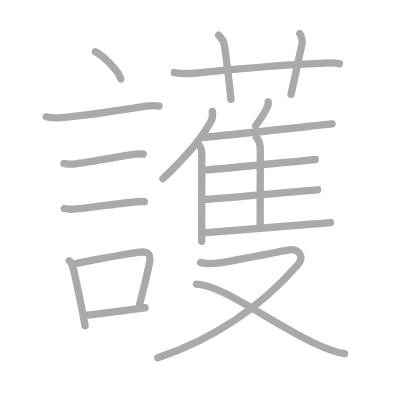
t = 0.00 s
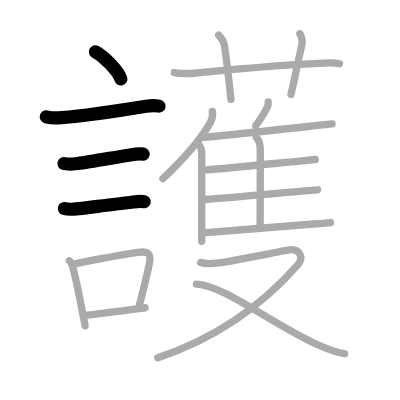
t = 4.00 s
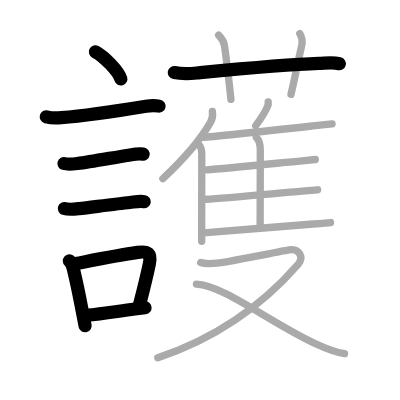
t = 8.00 s
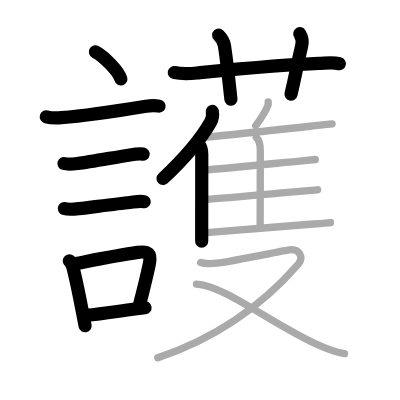
t = 12.00 s
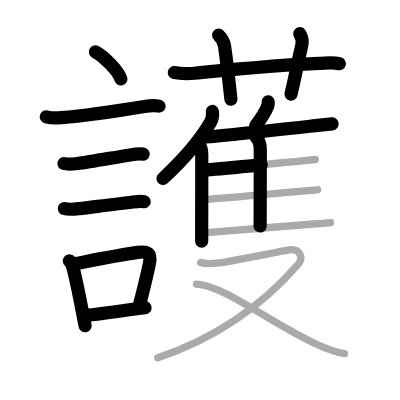
t = 15.50 s
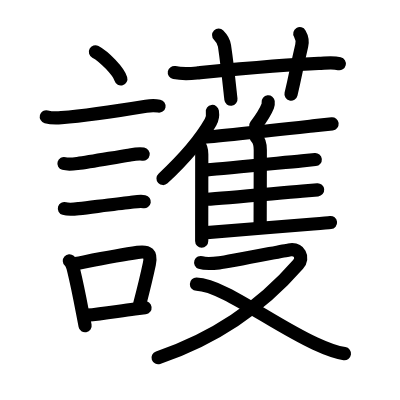
t = 20.00 s

The animated SVG that drew these frames (rendered in a browser with its animation timeline set to each time). Animation: 20 SMIL elements (animate=20); one cycle of 20.00 s.

<?xml version="1.0" standalone="no"?>
<!DOCTYPE svg PUBLIC "-//W3C//DTD SVG 1.1//EN"   "http://www.w3.org/Graphics/SVG/1.1/DTD/svg11.dtd">
<svg width="400px" height="400px"  version="1.1" xmlns="http://www.w3.org/2000/svg">
  <defs>
    <marker id="Triangle" viewBox="0 0 10 10" refX="0" refY="5" markerUnits="strokeWidth" markerWidth="3" style="stroke-opacity:0%;fill:#aaaaaa;" markerHeight="2" orient="auto">
      <path d="M 0 0 L 10 5 L 0 10 z" />
    </marker>
    
    <marker id="Arrow" viewBox="0 0 10 10" refX="5" refY="5" markerUnits="strokeWidth" markerWidth="1.8" style="stroke-opacity:0%;fill:#770000;" markerHeight="2" orient="auto">
      <path d="M 0 4 L 6 4 L 4 1 L 10 5 L 4 9 L 6 6 L 0 6 z" />
        <circle cx="5" cy="5" r="5" />
      </marker>
    
    <marker id="TriangleRed" viewBox="0 0 10 10" refX="0" refY="5" markerUnits="strokeWidth" markerWidth="3" style="stroke-opacity:0%;fill:#CC0000;" markerHeight="2" orient="auto">
      <path d="M 0 0 L 10 5 L 0 10 z" />
    </marker>
    
    <marker id="ArrowRed" viewBox="0 0 10 10" refX="5" refY="5" markerUnits="strokeWidth" markerWidth="1.8" style="stroke-opacity:0%;fill:#CC0000;" markerHeight="2" orient="auto">
      <path d="M 0 4 L 6 4 L 4 1 L 10 5 L 4 9 L 6 6 L 0 6 z" />
        <circle cx="5" cy="5" r="5" />
      </marker>
    
  </defs>
  
  <path style="fill:#ffffff; fill-opacity:100%; fill-rule:evenodd; stroke-width:0;" d="M 0 0 L 400px 0 L 400px 400px L 0 400px L 0 0" />

  <g transform="scale(3.6697247706422 3.6697247706422)">
<path style="fill:none; fill-opacity:0%; fill-rule:evenodd; stroke:#aaaaaa; stroke-opacity:100%; stroke-width: 1.5pt; stroke-linejoin:round; stroke-linecap:round;" d="M26 14.12c2.45 1.3 6.32 5.35 6.93 7.38"></path>
<path style="fill:none; fill-opacity:0%; fill-rule:evenodd; stroke:#aaaaaa; stroke-opacity:100%; stroke-width: 1.5pt; stroke-linejoin:round; stroke-linecap:round;" d="M12.62 31.83c1.13 0.3 2.76 0.34 4.1 0.23c6.78-0.56 15.03-1.81 23.08-3.12c1.17-0.19 2.95-0.14 3.54-0.02"></path>
<path style="fill:none; fill-opacity:0%; fill-rule:evenodd; stroke:#aaaaaa; stroke-opacity:100%; stroke-width: 1.5pt; stroke-linejoin:round; stroke-linecap:round;" d="M17.43 44.56c1.15 0.33 2.54 0.14 3.7-0.01c3.37-0.43 9.74-1.61 13.88-2.27c1.25-0.2 2.75-0.49 4.01-0.28"></path>
<path style="fill:none; fill-opacity:0%; fill-rule:evenodd; stroke:#aaaaaa; stroke-opacity:100%; stroke-width: 1.5pt; stroke-linejoin:round; stroke-linecap:round;" d="M17.55 56.83c1.18 0.36 2.76 0.16 3.97 0.02c3.91-0.46 10.3-1.31 13.86-1.67c1.28-0.13 2.68-0.44 3.95-0.21"></path>
<path style="fill:none; fill-opacity:0%; fill-rule:evenodd; stroke:#aaaaaa; stroke-opacity:100%; stroke-width: 1.5pt; stroke-linejoin:round; stroke-linecap:round;" d="M18.9 71.06c0.8 0.71 0.99 1.85 1.23 2.82c0.72 2.94 1.6 7.3 2.36 11.25c0.25 1.28 0.48 2.52 0.7 3.65"></path>
<path style="fill:none; fill-opacity:0%; fill-rule:evenodd; stroke:#aaaaaa; stroke-opacity:100%; stroke-width: 1.5pt; stroke-linejoin:round; stroke-linecap:round;" d="M20.67 71.81c7.44-1.43 11.65-2.27 16.84-3.03c2.87-0.42 3.79 0.29 3.19 3.12c-0.65 3.06-1.33 5.96-2.67 11.09"></path>
<path style="fill:none; fill-opacity:0%; fill-rule:evenodd; stroke:#aaaaaa; stroke-opacity:100%; stroke-width: 1.5pt; stroke-linejoin:round; stroke-linecap:round;" d="M23.71 85.89c4.05-0.39 8.01-1.03 13.02-1.68c0.89-0.12 1.82-0.23 2.79-0.35"></path>
<path style="fill:none; fill-opacity:0%; fill-rule:evenodd; stroke:#aaaaaa; stroke-opacity:100%; stroke-width: 1.5pt; stroke-linejoin:round; stroke-linecap:round;" d="M47.5 19.78c2.5 0.47 4.33 0.28 6.37 0.09c8.95-0.85 23.74-2.27 33-2.58c1.89-0.06 3.78-0.37 5.63 0.08"></path>
<path style="fill:none; fill-opacity:0%; fill-rule:evenodd; stroke:#aaaaaa; stroke-opacity:100%; stroke-width: 1.5pt; stroke-linejoin:round; stroke-linecap:round;" d="M59.58 9.57c0.92 0.92 1.49 2.2 1.59 2.89c0.94 6.41 1.49 12.27 1.76 14.6"></path>
<path style="fill:none; fill-opacity:0%; fill-rule:evenodd; stroke:#aaaaaa; stroke-opacity:100%; stroke-width: 1.5pt; stroke-linejoin:round; stroke-linecap:round;" d="M81.7 9.19c0.55 0.94 0.76 2.23 0.51 3.28c-1.44 6.14-1.59 7.66-2.92 13.24"></path>
<path style="fill:none; fill-opacity:0%; fill-rule:evenodd; stroke:#aaaaaa; stroke-opacity:100%; stroke-width: 1.5pt; stroke-linejoin:round; stroke-linecap:round;" d="M57.87 30.37c0.14 0.92-0.04 2.13-0.49 2.91c-2.85 5.02-6.46 9.28-12.99 15.4"></path>
<path style="fill:none; fill-opacity:0%; fill-rule:evenodd; stroke:#aaaaaa; stroke-opacity:100%; stroke-width: 1.5pt; stroke-linejoin:round; stroke-linecap:round;" d="M54.23 39.49c0.58 0.58 0.75 1.51 0.75 2.63c0 5.53-0.01 14.01-0.02 19.38c0 1.9 0 3.4 0 4.25"></path>
<path style="fill:none; fill-opacity:0%; fill-rule:evenodd; stroke:#aaaaaa; stroke-opacity:100%; stroke-width: 1.5pt; stroke-linejoin:round; stroke-linecap:round;" d="M73.08 27.75c0.04 0.36-0.01 0.83-0.13 1.14c-0.77 1.96-1.5 2.97-3.26 5.36"></path>
<path style="fill:none; fill-opacity:0%; fill-rule:evenodd; stroke:#aaaaaa; stroke-opacity:100%; stroke-width: 1.5pt; stroke-linejoin:round; stroke-linecap:round;" d="M55.68 37.41c5.27-0.44 21.87-2.26 30.21-3.17c2.3-0.25 3.97-0.44 4.6-0.5"></path>
<path style="fill:none; fill-opacity:0%; fill-rule:evenodd; stroke:#aaaaaa; stroke-opacity:100%; stroke-width: 1.5pt; stroke-linejoin:round; stroke-linecap:round;" d="M69.85 37.45c0.66 0.66 1.08 1.92 1.08 3.45c0 5.86-0.04 10.35-0.04 20.75"></path>
<path style="fill:none; fill-opacity:0%; fill-rule:evenodd; stroke:#aaaaaa; stroke-opacity:100%; stroke-width: 1.5pt; stroke-linejoin:round; stroke-linecap:round;" d="M56.38 46.28c5.06-0.37 18.84-1.78 25.89-2.46c1.79-0.17 3.09-0.3 3.64-0.35"></path>
<path style="fill:none; fill-opacity:0%; fill-rule:evenodd; stroke:#aaaaaa; stroke-opacity:100%; stroke-width: 1.5pt; stroke-linejoin:round; stroke-linecap:round;" d="M56.23 54.3c5.26-0.31 18.65-1.59 26.14-2.23c2.02-0.17 3.52-0.3 4.18-0.35"></path>
<path style="fill:none; fill-opacity:0%; fill-rule:evenodd; stroke:#aaaaaa; stroke-opacity:100%; stroke-width: 1.5pt; stroke-linejoin:round; stroke-linecap:round;" d="M56.31 63.38c5.24-0.44 20.78-1.67 29.07-2.34c2.34-0.19 4.05-0.33 4.68-0.4"></path>
<path style="fill:none; fill-opacity:0%; fill-rule:evenodd; stroke:#aaaaaa; stroke-opacity:100%; stroke-width: 1.5pt; stroke-linejoin:round; stroke-linecap:round;" d="M54.69 71.54c1.31 0.46 2.55 0.37 5.04 0.09c2.5-0.28 17.3-3.25 19.02-3.53c2.88-0.48 4.11 2.08 2.48 3.95C71.25 83.5 58.25 92.38 43 97.5"></path>
<path style="fill:none; fill-opacity:0%; fill-rule:evenodd; stroke:#aaaaaa; stroke-opacity:100%; stroke-width: 1.5pt; stroke-linejoin:round; stroke-linecap:round;" d="M53.53 77.42c7.09 0.18 20.43 10.7 32.3 16.18c2.55 1.18 5.25 2.37 8.05 2.77"></path>

<path style="fill:none; fill-opacity:0%; fill-rule:evenodd; stroke:#000000; stroke-opacity:100%; stroke-width: 2.7pt; stroke-linejoin:round; stroke-linecap:round;" d="M26 14.12c2.45 1.3 6.32 5.35 6.93 7.38" pathLength="100" stroke-dashoffset="100" stroke-dasharray="100 105"><animate id="dashAnim1" attributeName="stroke-dashoffset" from="100" to="0" dur="1s" calcMode="linear" fill="freeze"/></path>
<path style="fill:none; fill-opacity:0%; fill-rule:evenodd; stroke:#000000; stroke-opacity:100%; stroke-width: 2.7pt; stroke-linejoin:round; stroke-linecap:round;" d="M12.62 31.83c1.13 0.3 2.76 0.34 4.1 0.23c6.78-0.56 15.03-1.81 23.08-3.12c1.17-0.19 2.95-0.14 3.54-0.02" pathLength="100" stroke-dashoffset="100" stroke-dasharray="100 105"><animate id="dashAnim2" attributeName="stroke-dashoffset" from="100" to="0" dur="1s" calcMode="linear" begin="dashAnim1.end" fill="freeze"/></path>
<path style="fill:none; fill-opacity:0%; fill-rule:evenodd; stroke:#000000; stroke-opacity:100%; stroke-width: 2.7pt; stroke-linejoin:round; stroke-linecap:round;" d="M17.43 44.56c1.15 0.33 2.54 0.14 3.7-0.01c3.37-0.43 9.74-1.61 13.88-2.27c1.25-0.2 2.75-0.49 4.01-0.28" pathLength="100" stroke-dashoffset="100" stroke-dasharray="100 105"><animate id="dashAnim3" attributeName="stroke-dashoffset" from="100" to="0" dur="1s" calcMode="linear" begin="dashAnim2.end" fill="freeze"/></path>
<path style="fill:none; fill-opacity:0%; fill-rule:evenodd; stroke:#000000; stroke-opacity:100%; stroke-width: 2.7pt; stroke-linejoin:round; stroke-linecap:round;" d="M17.55 56.83c1.18 0.36 2.76 0.16 3.97 0.02c3.91-0.46 10.3-1.31 13.86-1.67c1.28-0.13 2.68-0.44 3.95-0.21" pathLength="100" stroke-dashoffset="100" stroke-dasharray="100 105"><animate id="dashAnim4" attributeName="stroke-dashoffset" from="100" to="0" dur="1s" calcMode="linear" begin="dashAnim3.end" fill="freeze"/></path>
<path style="fill:none; fill-opacity:0%; fill-rule:evenodd; stroke:#000000; stroke-opacity:100%; stroke-width: 2.7pt; stroke-linejoin:round; stroke-linecap:round;" d="M18.9 71.06c0.8 0.71 0.99 1.85 1.23 2.82c0.72 2.94 1.6 7.3 2.36 11.25c0.25 1.28 0.48 2.52 0.7 3.65" pathLength="100" stroke-dashoffset="100" stroke-dasharray="100 105"><animate id="dashAnim5" attributeName="stroke-dashoffset" from="100" to="0" dur="1s" calcMode="linear" begin="dashAnim4.end" fill="freeze"/></path>
<path style="fill:none; fill-opacity:0%; fill-rule:evenodd; stroke:#000000; stroke-opacity:100%; stroke-width: 2.7pt; stroke-linejoin:round; stroke-linecap:round;" d="M20.67 71.81c7.44-1.43 11.65-2.27 16.84-3.03c2.87-0.42 3.79 0.29 3.19 3.12c-0.65 3.06-1.33 5.96-2.67 11.09" pathLength="100" stroke-dashoffset="100" stroke-dasharray="100 105"><animate id="dashAnim6" attributeName="stroke-dashoffset" from="100" to="0" dur="1s" calcMode="linear" begin="dashAnim5.end" fill="freeze"/></path>
<path style="fill:none; fill-opacity:0%; fill-rule:evenodd; stroke:#000000; stroke-opacity:100%; stroke-width: 2.7pt; stroke-linejoin:round; stroke-linecap:round;" d="M23.71 85.89c4.05-0.39 8.01-1.03 13.02-1.68c0.89-0.12 1.82-0.23 2.79-0.35" pathLength="100" stroke-dashoffset="100" stroke-dasharray="100 105"><animate id="dashAnim7" attributeName="stroke-dashoffset" from="100" to="0" dur="1s" calcMode="linear" begin="dashAnim6.end" fill="freeze"/></path>
<path style="fill:none; fill-opacity:0%; fill-rule:evenodd; stroke:#000000; stroke-opacity:100%; stroke-width: 2.7pt; stroke-linejoin:round; stroke-linecap:round;" d="M47.5 19.78c2.5 0.47 4.33 0.28 6.37 0.09c8.95-0.85 23.74-2.27 33-2.58c1.89-0.06 3.78-0.37 5.63 0.08" pathLength="100" stroke-dashoffset="100" stroke-dasharray="100 105"><animate id="dashAnim8" attributeName="stroke-dashoffset" from="100" to="0" dur="1s" calcMode="linear" begin="dashAnim7.end" fill="freeze"/></path>
<path style="fill:none; fill-opacity:0%; fill-rule:evenodd; stroke:#000000; stroke-opacity:100%; stroke-width: 2.7pt; stroke-linejoin:round; stroke-linecap:round;" d="M59.58 9.57c0.92 0.92 1.49 2.2 1.59 2.89c0.94 6.41 1.49 12.27 1.76 14.6" pathLength="100" stroke-dashoffset="100" stroke-dasharray="100 105"><animate id="dashAnim9" attributeName="stroke-dashoffset" from="100" to="0" dur="1s" calcMode="linear" begin="dashAnim8.end" fill="freeze"/></path>
<path style="fill:none; fill-opacity:0%; fill-rule:evenodd; stroke:#000000; stroke-opacity:100%; stroke-width: 2.7pt; stroke-linejoin:round; stroke-linecap:round;" d="M81.7 9.19c0.55 0.94 0.76 2.23 0.51 3.28c-1.44 6.14-1.59 7.66-2.92 13.24" pathLength="100" stroke-dashoffset="100" stroke-dasharray="100 105"><animate id="dashAnim10" attributeName="stroke-dashoffset" from="100" to="0" dur="1s" calcMode="linear" begin="dashAnim9.end" fill="freeze"/></path>
<path style="fill:none; fill-opacity:0%; fill-rule:evenodd; stroke:#000000; stroke-opacity:100%; stroke-width: 2.7pt; stroke-linejoin:round; stroke-linecap:round;" d="M57.87 30.37c0.14 0.92-0.04 2.13-0.49 2.91c-2.85 5.02-6.46 9.28-12.99 15.4" pathLength="100" stroke-dashoffset="100" stroke-dasharray="100 105"><animate id="dashAnim11" attributeName="stroke-dashoffset" from="100" to="0" dur="1s" calcMode="linear" begin="dashAnim10.end" fill="freeze"/></path>
<path style="fill:none; fill-opacity:0%; fill-rule:evenodd; stroke:#000000; stroke-opacity:100%; stroke-width: 2.7pt; stroke-linejoin:round; stroke-linecap:round;" d="M54.23 39.49c0.58 0.58 0.75 1.51 0.75 2.63c0 5.53-0.01 14.01-0.02 19.38c0 1.9 0 3.4 0 4.25" pathLength="100" stroke-dashoffset="100" stroke-dasharray="100 105"><animate id="dashAnim12" attributeName="stroke-dashoffset" from="100" to="0" dur="1s" calcMode="linear" begin="dashAnim11.end" fill="freeze"/></path>
<path style="fill:none; fill-opacity:0%; fill-rule:evenodd; stroke:#000000; stroke-opacity:100%; stroke-width: 2.7pt; stroke-linejoin:round; stroke-linecap:round;" d="M73.08 27.75c0.04 0.36-0.01 0.83-0.13 1.14c-0.77 1.96-1.5 2.97-3.26 5.36" pathLength="100" stroke-dashoffset="100" stroke-dasharray="100 105"><animate id="dashAnim13" attributeName="stroke-dashoffset" from="100" to="0" dur="1s" calcMode="linear" begin="dashAnim12.end" fill="freeze"/></path>
<path style="fill:none; fill-opacity:0%; fill-rule:evenodd; stroke:#000000; stroke-opacity:100%; stroke-width: 2.7pt; stroke-linejoin:round; stroke-linecap:round;" d="M55.68 37.41c5.27-0.44 21.87-2.26 30.21-3.17c2.3-0.25 3.97-0.44 4.6-0.5" pathLength="100" stroke-dashoffset="100" stroke-dasharray="100 105"><animate id="dashAnim14" attributeName="stroke-dashoffset" from="100" to="0" dur="1s" calcMode="linear" begin="dashAnim13.end" fill="freeze"/></path>
<path style="fill:none; fill-opacity:0%; fill-rule:evenodd; stroke:#000000; stroke-opacity:100%; stroke-width: 2.7pt; stroke-linejoin:round; stroke-linecap:round;" d="M69.85 37.45c0.66 0.66 1.08 1.92 1.08 3.45c0 5.86-0.04 10.35-0.04 20.75" pathLength="100" stroke-dashoffset="100" stroke-dasharray="100 105"><animate id="dashAnim15" attributeName="stroke-dashoffset" from="100" to="0" dur="1s" calcMode="linear" begin="dashAnim14.end" fill="freeze"/></path>
<path style="fill:none; fill-opacity:0%; fill-rule:evenodd; stroke:#000000; stroke-opacity:100%; stroke-width: 2.7pt; stroke-linejoin:round; stroke-linecap:round;" d="M56.38 46.28c5.06-0.37 18.84-1.78 25.89-2.46c1.79-0.17 3.09-0.3 3.64-0.35" pathLength="100" stroke-dashoffset="100" stroke-dasharray="100 105"><animate id="dashAnim16" attributeName="stroke-dashoffset" from="100" to="0" dur="1s" calcMode="linear" begin="dashAnim15.end" fill="freeze"/></path>
<path style="fill:none; fill-opacity:0%; fill-rule:evenodd; stroke:#000000; stroke-opacity:100%; stroke-width: 2.7pt; stroke-linejoin:round; stroke-linecap:round;" d="M56.23 54.3c5.26-0.31 18.65-1.59 26.14-2.23c2.02-0.17 3.52-0.3 4.18-0.35" pathLength="100" stroke-dashoffset="100" stroke-dasharray="100 105"><animate id="dashAnim17" attributeName="stroke-dashoffset" from="100" to="0" dur="1s" calcMode="linear" begin="dashAnim16.end" fill="freeze"/></path>
<path style="fill:none; fill-opacity:0%; fill-rule:evenodd; stroke:#000000; stroke-opacity:100%; stroke-width: 2.7pt; stroke-linejoin:round; stroke-linecap:round;" d="M56.31 63.38c5.24-0.44 20.78-1.67 29.07-2.34c2.34-0.19 4.05-0.33 4.68-0.4" pathLength="100" stroke-dashoffset="100" stroke-dasharray="100 105"><animate id="dashAnim18" attributeName="stroke-dashoffset" from="100" to="0" dur="1s" calcMode="linear" begin="dashAnim17.end" fill="freeze"/></path>
<path style="fill:none; fill-opacity:0%; fill-rule:evenodd; stroke:#000000; stroke-opacity:100%; stroke-width: 2.7pt; stroke-linejoin:round; stroke-linecap:round;" d="M54.69 71.54c1.31 0.46 2.55 0.37 5.04 0.09c2.5-0.28 17.3-3.25 19.02-3.53c2.88-0.48 4.11 2.08 2.48 3.95C71.25 83.5 58.25 92.38 43 97.5" pathLength="100" stroke-dashoffset="100" stroke-dasharray="100 105"><animate id="dashAnim19" attributeName="stroke-dashoffset" from="100" to="0" dur="1s" calcMode="linear" begin="dashAnim18.end" fill="freeze"/></path>
<path style="fill:none; fill-opacity:0%; fill-rule:evenodd; stroke:#000000; stroke-opacity:100%; stroke-width: 2.7pt; stroke-linejoin:round; stroke-linecap:round;" d="M53.53 77.42c7.09 0.18 20.43 10.7 32.3 16.18c2.55 1.18 5.25 2.37 8.05 2.77" pathLength="100" stroke-dashoffset="100" stroke-dasharray="100 105"><animate id="dashAnim20" attributeName="stroke-dashoffset" from="100" to="0" dur="1s" calcMode="linear" begin="dashAnim19.end" fill="freeze"/></path>

</g>

</svg>  
          
